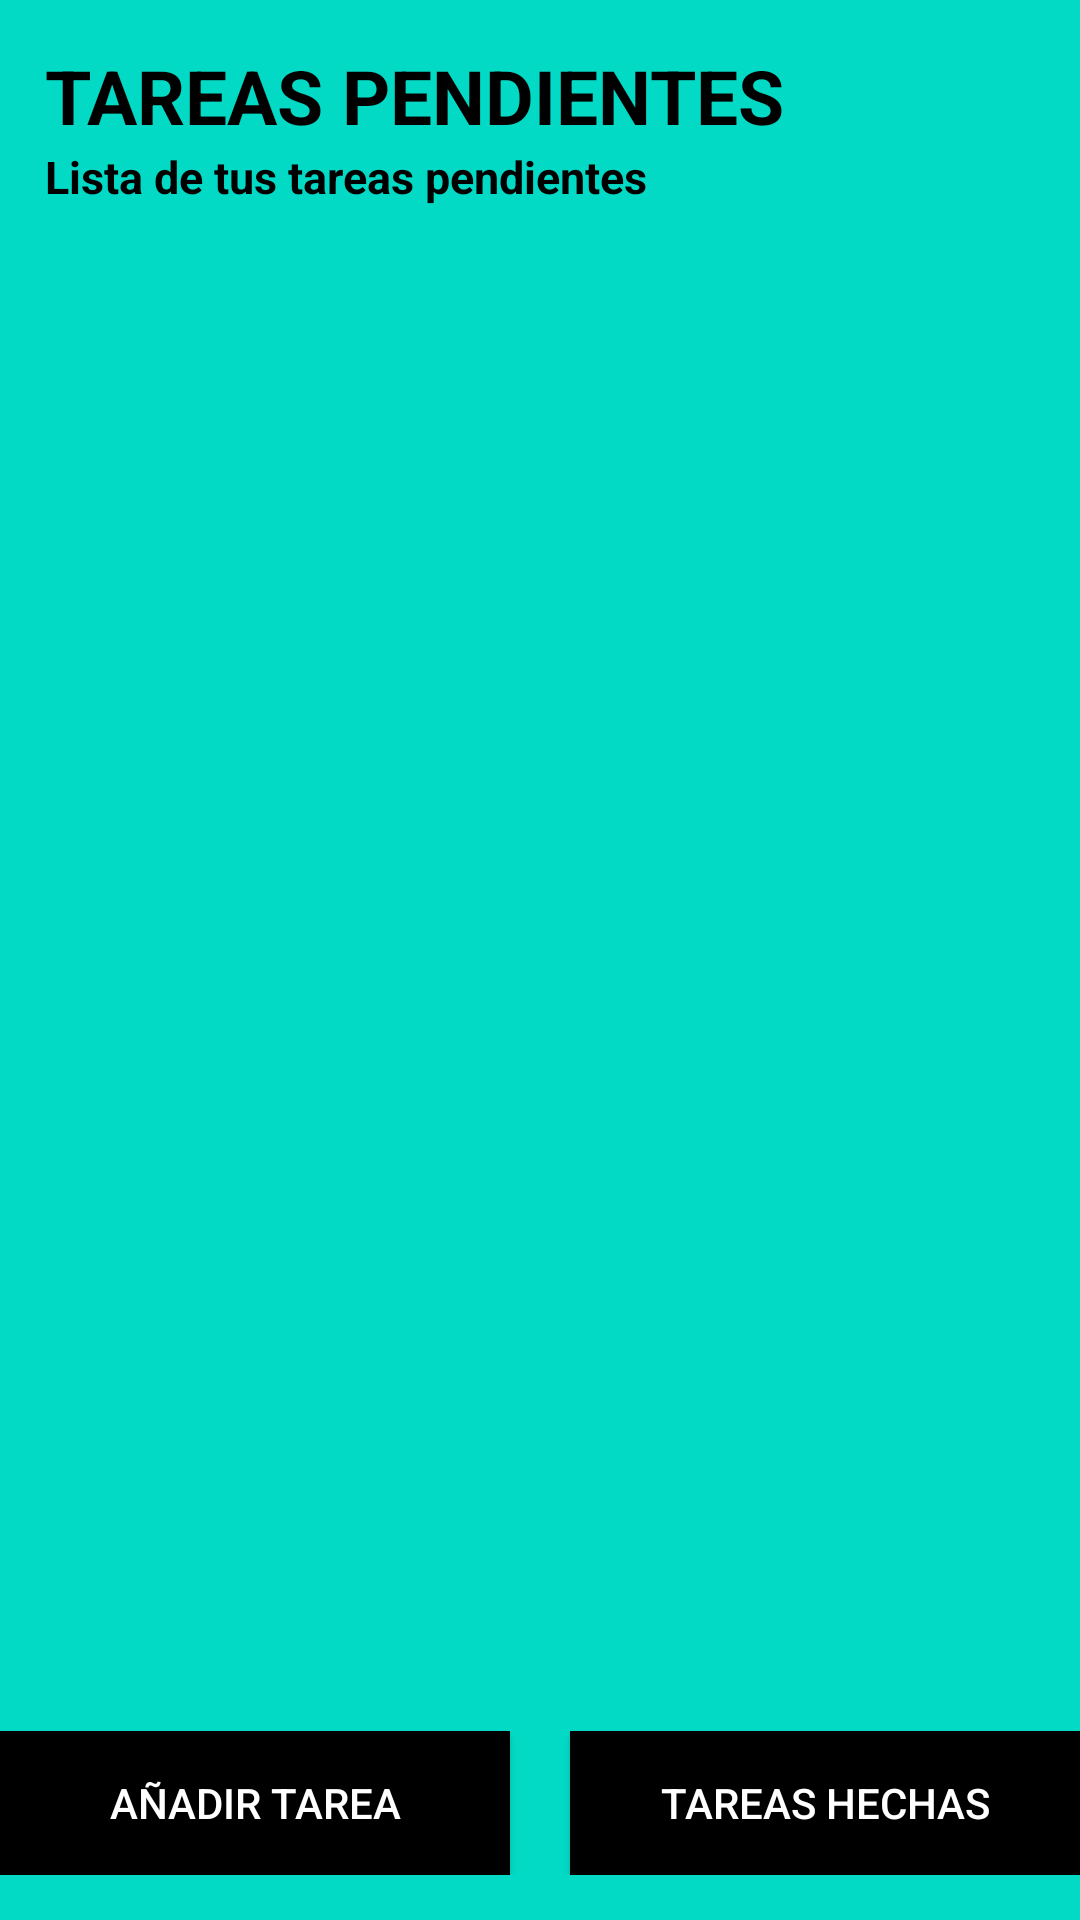

The Android layout XML behind this screen, and the referenced resources:
<!-- AndroidManifest.xml: application theme Theme.ExamenEjercicio3 -->
<!-- res/layout/actividad_tareas_pendientes.xml -->
<?xml version="1.0" encoding="utf-8"?>
<RelativeLayout xmlns:android="http://schemas.android.com/apk/res/android"
    android:layout_width="match_parent"
    android:layout_height="match_parent"
    android:background="@color/teal_200">

    <TextView
        android:id="@+id/titulo"
        android:layout_width="wrap_content"
        android:layout_height="wrap_content"
        android:text="TAREAS PENDIENTES"
        android:textSize="25sp"
        android:textStyle="bold"
        android:textColor="@color/black"
        android:layout_marginTop="15dp"
        android:layout_marginLeft="15dp" />

    <TextView
        android:id="@+id/subtitulo"
        android:layout_width="wrap_content"
        android:layout_height="wrap_content"
        android:layout_below="@id/titulo"
        android:layout_marginTop="0dp"
        android:layout_marginLeft="15dp"
        android:text="Lista de tus tareas pendientes"
        android:textSize="15sp"
        android:textStyle="bold"
        android:textColor="@color/black" />

    <ScrollView
        android:layout_width="match_parent"
        android:layout_height="0dp"
        android:layout_below="@id/subtitulo"
        android:layout_above="@id/bottom_buttons"
        android:layout_margin="25dp">

        <androidx.recyclerview.widget.RecyclerView
            android:id="@+id/recycler_view_tareas_pendientes"
            android:layout_width="match_parent"
            android:layout_height="wrap_content"/>

    </ScrollView>

    <LinearLayout
        android:id="@+id/bottom_buttons"
        android:orientation="horizontal"
        android:layout_width="match_parent"
        android:layout_height="wrap_content"
        android:layout_alignParentBottom="true"
        android:layout_marginBottom="15dp"
        android:gravity="center">

        <Button
            android:id="@+id/boton_anadir_tarea"
            android:layout_width="170dp"
            android:layout_height="wrap_content"
            android:text="Añadir Tarea"
            android:layout_marginEnd="10dp"
            android:background="@color/black"
            android:textColor="@color/white"/>


        <Button
            android:id="@+id/boton_tareas_hechas"
            android:layout_width="170dp"
            android:layout_height="wrap_content"
            android:text="Tareas Hechas"
            android:layout_marginStart="10dp"
            android:background="@color/black"
            android:textColor="@color/white"/>

    </LinearLayout>

</RelativeLayout>
<!-- resources referenced by this layout -->
<resources>
  <style name="Theme.ExamenEjercicio3" parent="Theme.AppCompat.Light.NoActionBar" />
  <!-- not gathered from this repository: default colours our renderer supplied (Android Studio template values) -->
  <color name="teal_200">#FF03DAC5</color>
  <color name="black">#FF000000</color>
  <color name="white">#FFFFFFFF</color>
</resources>
